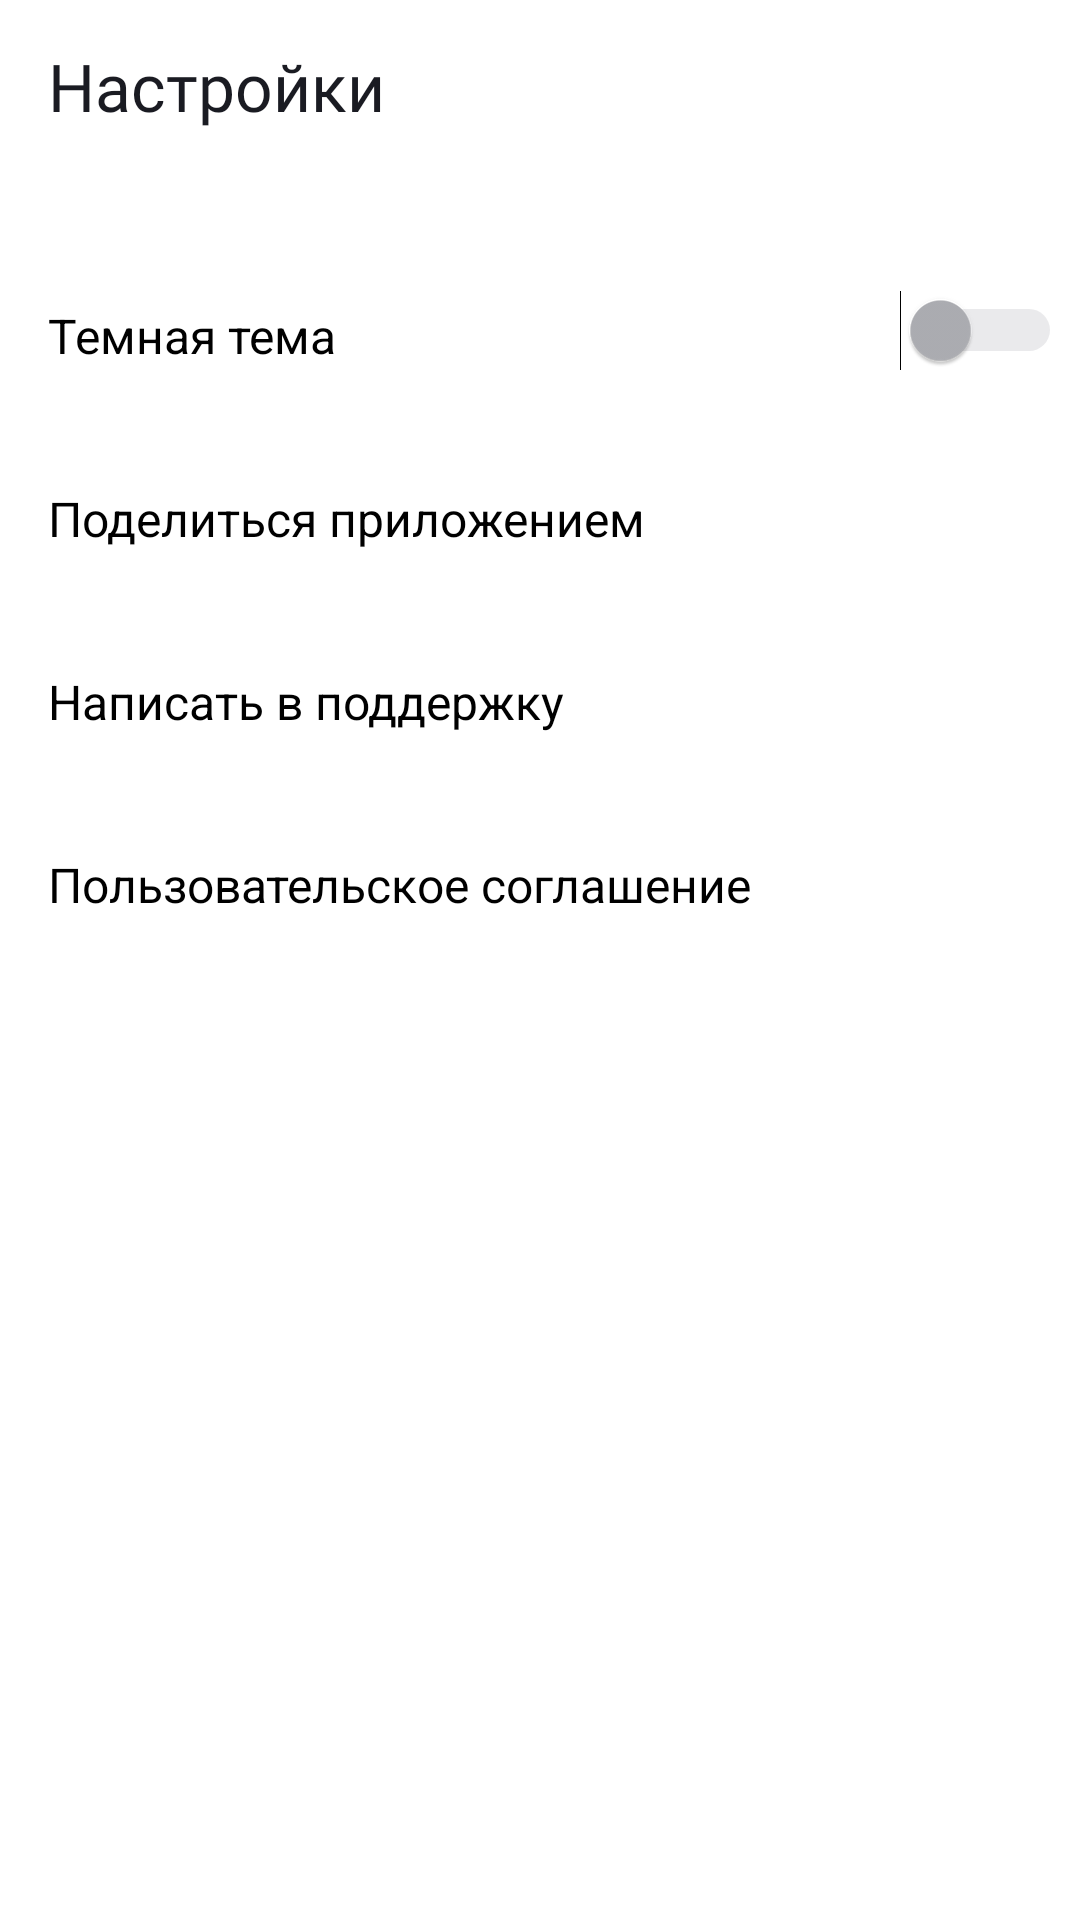

Android layout source for this screen:
<!-- AndroidManifest.xml: application theme Theme.MyPlaylist -->
<!-- res/layout/fragment_settings.xml -->
<?xml version="1.0" encoding="utf-8"?>
<androidx.constraintlayout.widget.ConstraintLayout xmlns:android="http://schemas.android.com/apk/res/android"
    xmlns:app="http://schemas.android.com/apk/res-auto"
    xmlns:tools="http://schemas.android.com/tools"
    android:id="@+id/layoutSettings"
    style="@style/BackGroundSettings"
    android:padding="@dimen/layout_zero"
    tools:context=".settings.ui.SettingsFragment">

    <TextView
        android:id="@+id/textSettings"
        style="@style/MessageTextStyleSetting"
        android:paddingStart="@dimen/margin_size"
        android:paddingTop="@dimen/top"
        app:layout_constraintStart_toStartOf="parent"
        tools:ignore="MissingConstraints,RtlSymmetry"
        tools:layout_editor_absoluteY="4dp" />

    <Switch
        android:id="@+id/switchTheme"
        style="@style/switchTheme"
        android:layout_marginStart="@dimen/start"
        android:layout_marginTop="@dimen/top_switch"
        android:layout_marginEnd="@dimen/end"
        app:layout_constraintEnd_toEndOf="parent"
        app:layout_constraintStart_toStartOf="@+id/textBlack"
        app:layout_constraintTop_toTopOf="@+id/textBlack"
        tools:ignore="UseSwitchCompatOrMaterialXml" />

    <TextView
        android:id="@+id/textBlack"
        style="@style/MessageTextStyleBlack"
        android:paddingStart="@dimen/margin_size"
        android:paddingTop="@dimen/padding_top_view"
        app:layout_constraintStart_toStartOf="parent"
        android:layout_marginTop="@dimen/margin_top_view"
        android:text="@string/black_theme"
        app:layout_constraintTop_toTopOf="@+id/textSettings"
        tools:ignore="MissingConstraints,RtlSymmetry" />

    <TextView
        android:id="@+id/textShare"
        style="@style/MessageTextStyleBlack"
        android:paddingStart="@dimen/margin_size"
        android:paddingTop="@dimen/padding_top_view"
        app:layout_constraintStart_toStartOf="parent"
        android:layout_marginTop="@dimen/top_view_button"
        android:text="@string/share"
        app:layout_constraintTop_toTopOf="@+id/textSettings"
        tools:ignore="MissingConstraints,RtlSymmetry"
        tools:layout_editor_absoluteX="@dimen/layout_zero" />

    <TextView
        android:id="@+id/textSupport"
        style="@style/MessageTextStyleBlack"
        android:paddingStart="@dimen/margin_size"
        android:paddingTop="@dimen/padding_top_view"
        app:layout_constraintStart_toStartOf="parent"
        android:layout_marginTop="@dimen/top_view"
        android:text="@string/support"
        app:layout_constraintTop_toTopOf="parent"
        tools:ignore="MissingConstraints"
        tools:layout_editor_absoluteX="@dimen/padding_start" />

    <TextView
        android:id="@+id/textAgreement"
        style="@style/MessageTextStyleBlack"
        android:paddingStart="@dimen/margin_size"
        android:paddingTop="@dimen/padding_top_view"
        app:layout_constraintStart_toStartOf="parent"
        android:layout_marginTop="@dimen/layout_margin_top"
        android:text="@string/human"
        app:layout_constraintTop_toTopOf="@+id/textSettings"
        tools:ignore="MissingConstraints,RtlSymmetry" />

    <ImageButton
        android:id="@+id/buttonShare"
        style="@style/ImageButton"
        android:layout_marginStart="@dimen/margin_start_button"
        android:layout_marginTop="@dimen/margin_top_button"
        android:layout_marginEnd="@dimen/layout_margin_button"
        app:layout_constraintEnd_toEndOf="parent"
        app:layout_constraintStart_toStartOf="parent"
        app:layout_constraintTop_toTopOf="@+id/textShare"
        app:srcCompat="@drawable/share" />

    <ImageButton
        android:id="@+id/buttonSupport"
        style="@style/ImageButton"
        android:layout_marginStart="@dimen/margin_start_button"
        android:layout_marginTop="@dimen/margin_top_button"
        android:layout_marginEnd="@dimen/layout_margin_button"
        app:layout_constraintEnd_toEndOf="@+id/textSupport"
        app:layout_constraintStart_toStartOf="parent"
        app:layout_constraintTop_toBottomOf="@+id/textShare"
        app:srcCompat="@drawable/headfull" />


    <ImageButton
        android:id="@+id/buttonAgreement"
        style="@style/ImageButton"
        android:layout_marginStart="@dimen/margin_start_button"
        android:layout_marginTop="@dimen/margin_top_button"
        android:layout_marginEnd="@dimen/layout_margin_button"
        app:layout_constraintEnd_toEndOf="parent"
        app:layout_constraintStart_toStartOf="parent"
        app:layout_constraintTop_toTopOf="@+id/textAgreement"
        app:srcCompat="@drawable/simple" />

</androidx.constraintlayout.widget.ConstraintLayout>
<!-- resources referenced by this layout -->
<resources>
  <dimen name="end">6dp</dimen>
  <dimen name="layout_margin_button">12dp</dimen>
  <dimen name="layout_margin_top">263dp</dimen>
  <dimen name="layout_zero">0dp</dimen>
  <dimen name="margin_size">16dp</dimen>
  <dimen name="margin_start_button">324dp</dimen>
  <dimen name="margin_top_button">19dp</dimen>
  <dimen name="margin_top_view">80dp</dimen>
  <dimen name="padding_start">16dp</dimen>
  <dimen name="padding_top_view">21dp</dimen>
  <dimen name="start">298dp</dimen>
  <dimen name="top">14dp</dimen>
  <dimen name="top_switch">10dp</dimen>
  <dimen name="top_view">202dp</dimen>
  <dimen name="top_view_button">141dp</dimen>
  <string name="black_theme">Темная тема</string>
  <string name="human">Пользовательское соглашение</string>
  <string name="share">Поделиться приложением</string>
  <string name="support">Написать в поддержку</string>
  <style name="BackGroundSettings">
          <item name="android:layout_width">match_parent</item>
          <item name="android:layout_height">match_parent</item>
          <item name="android:orientation">vertical</item>
          <item name="android:background">@color/white</item>
      </style>
  <style name="ImageButton">
          <item name="android:layout_width">@dimen/layout_width_button</item>
          <item name="android:layout_height">@dimen/layout_width_button</item>
          <item name="android:backgroundTint">@color/white</item>
      </style>
  <style name="MessageTextStyleBlack">
          <item name="android:textColor">@color/black</item>
          <item name="android:textSize">@dimen/padding_start</item>
          <item name="android:layout_width">match_parent</item>
          <item name="android:layout_height">@dimen/height</item>
      </style>
  <style name="MessageTextStyleSetting">
          <item name="android:textColor">@color/black_blue</item>
          <item name="android:layout_width">match_parent</item>
          <item name="android:layout_height">wrap_content</item>
          <item name="android:text">@string/settings</item>
          <item name="android:textSize">@dimen/text_size</item>
          <item name="android:fontFamily">@font/ys_display_medium</item>
      </style>
  <style name="switchTheme">
          <item name="android:layout_width">@dimen/width_text</item>
          <item name="android:layout_height">@dimen/height_layout</item>
          <item name="android:thumbTint">@color/gray</item>
          <item name="android:trackTint">@color/gray</item>
      </style>
  <style name="Theme.MyPlaylist" parent="Base.Theme.MyPlaylist" />
  <color name="white">#FFFFFFFF</color>
  <dimen name="layout_width_button">24dp</dimen>
  <color name="black">#FF000000</color>
  <dimen name="height">61dp</dimen>
  <color name="black_blue">#1A1B22</color>
  <string name="settings">Настройки</string>
  <dimen name="text_size">22sp</dimen>
  <dimen name="width_text">56dp</dimen>
  <dimen name="height_layout">40dp</dimen>
  <color name="gray">#AEAFB4</color>
  <style name="Base.Theme.MyPlaylist" parent="Theme.Material3.DayNight.NoActionBar">
          
          
      </style>
</resources>
